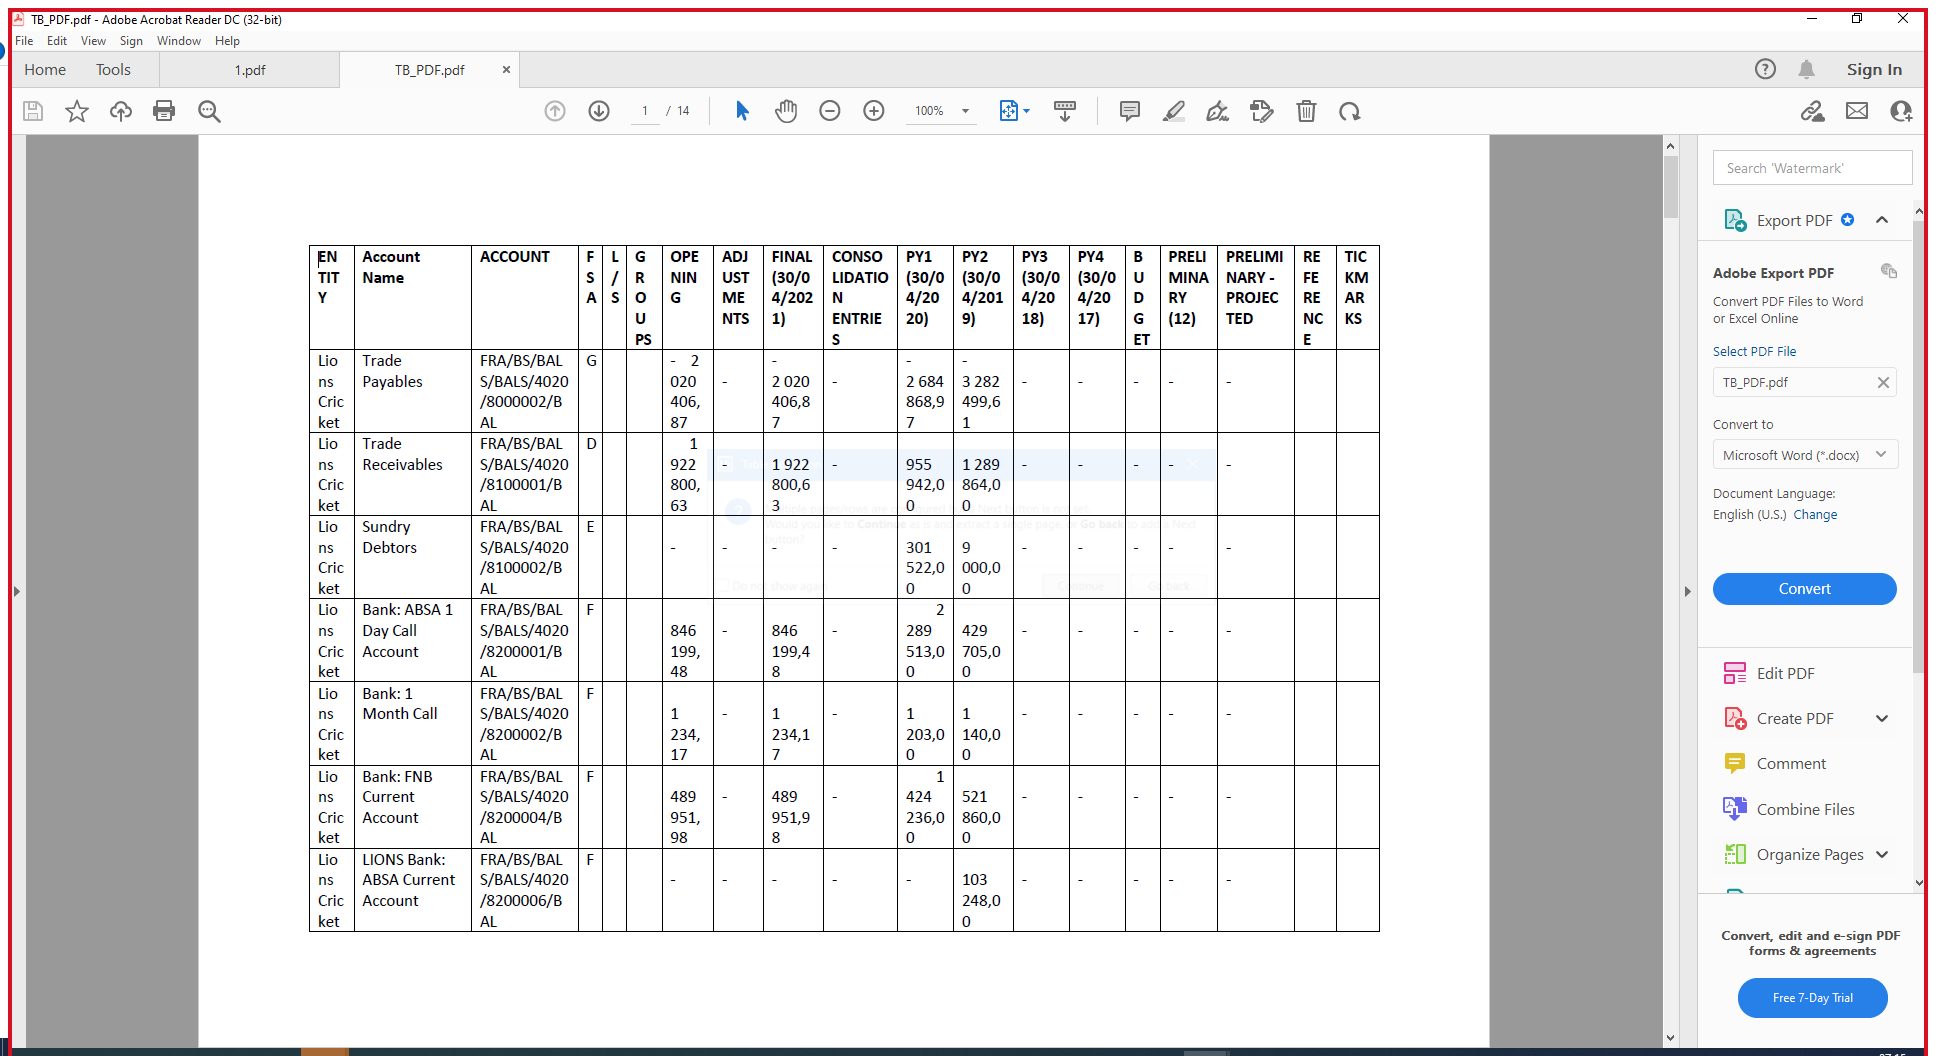
Workflow: Main

Step 1: Use Application/Browser on the element in window 'TB_PDF.pdf - Adobe Acrobat Reader DC (32-bit)' (acrord32.exe)

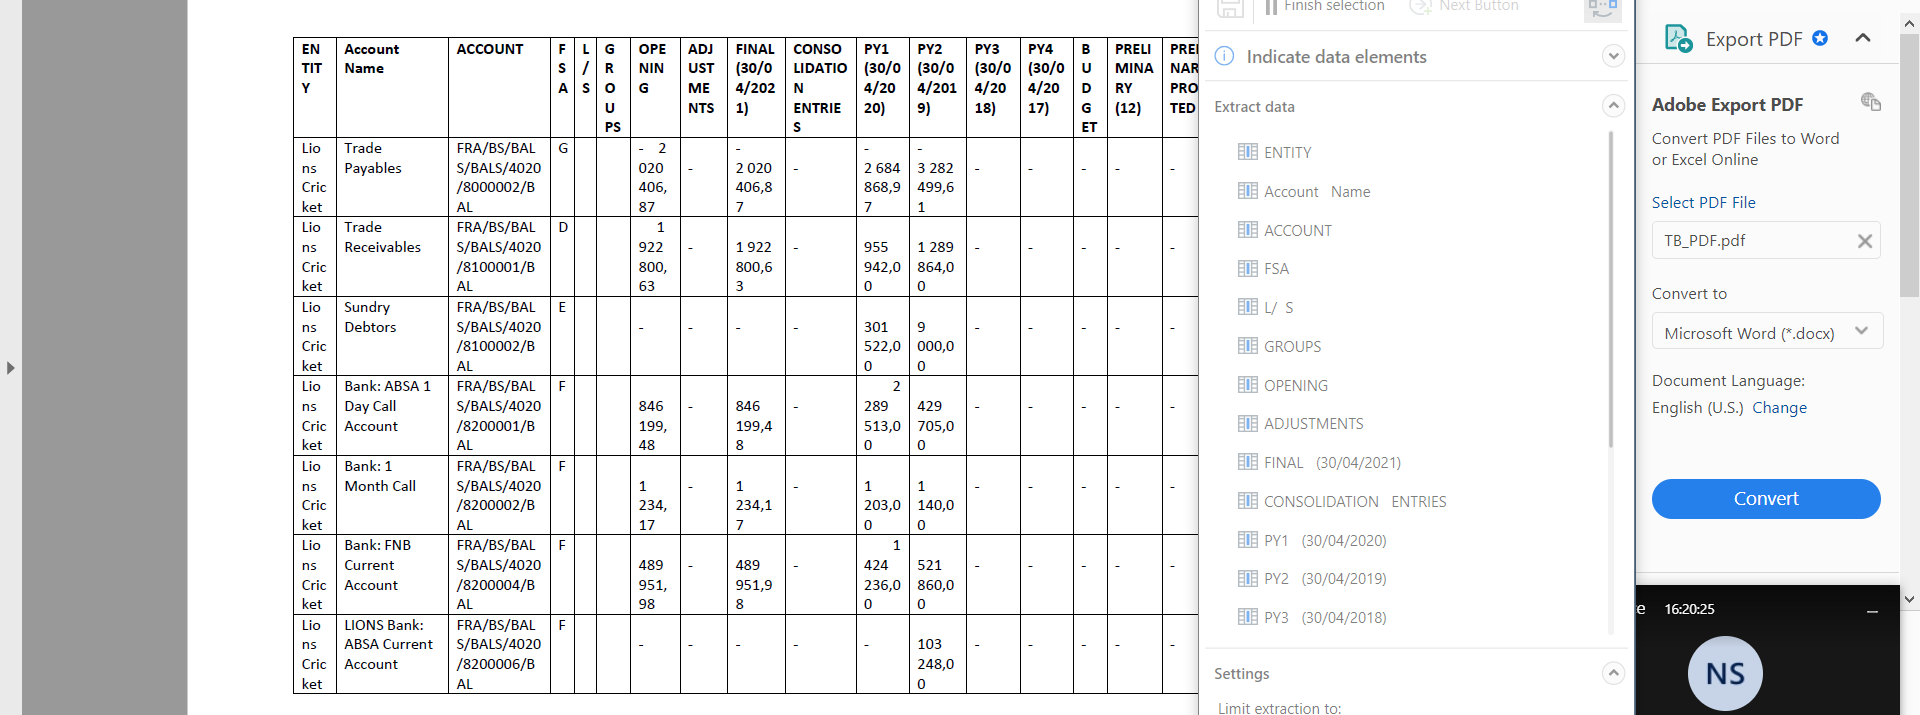
Step 2: get-text